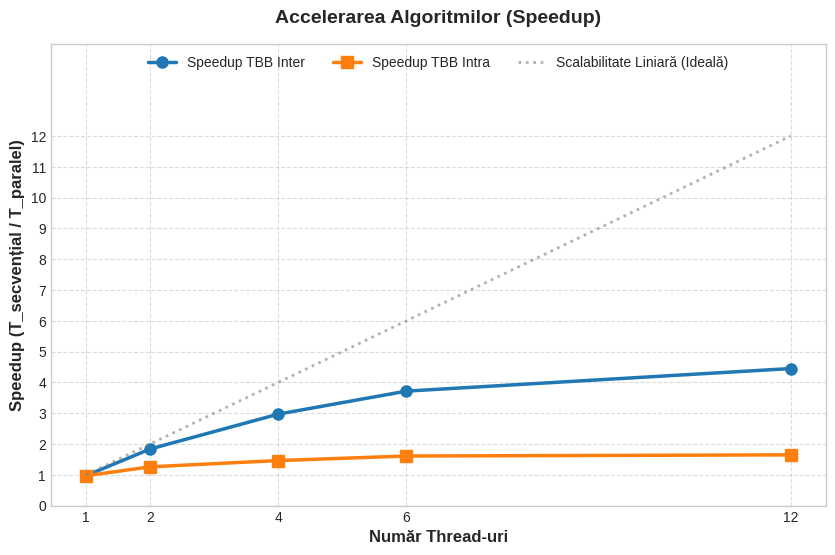
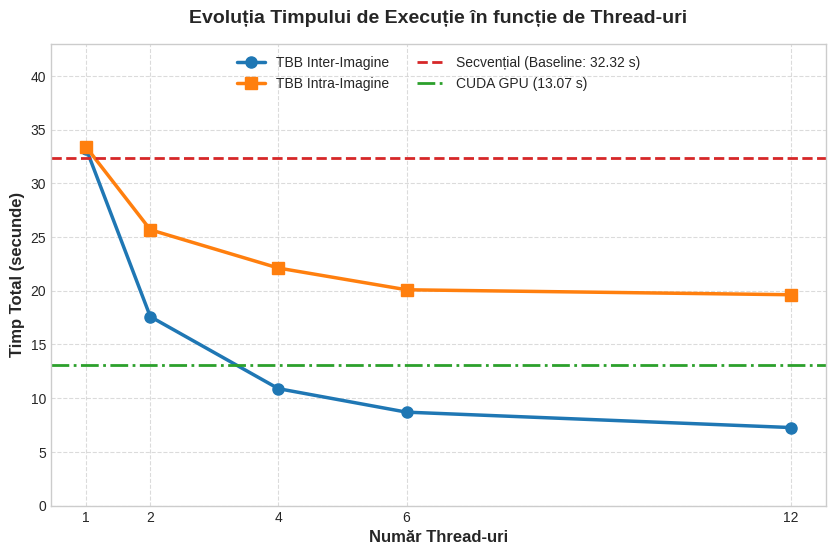
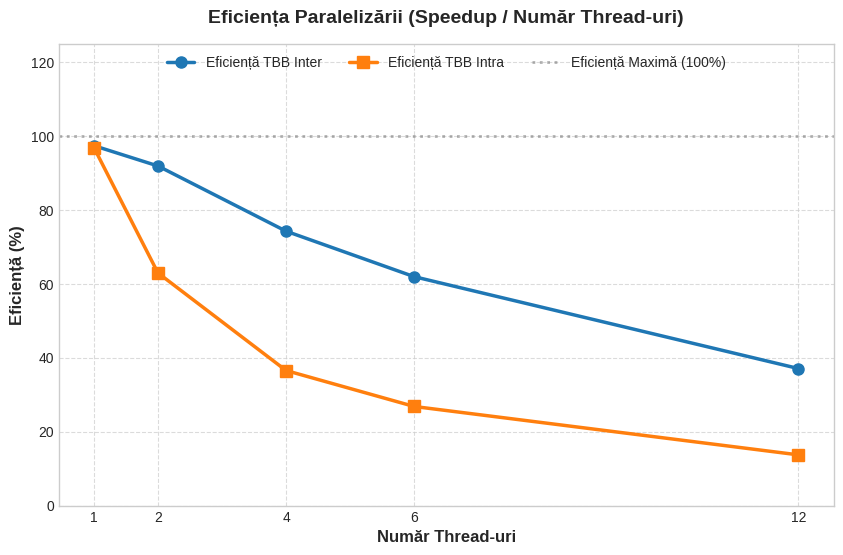
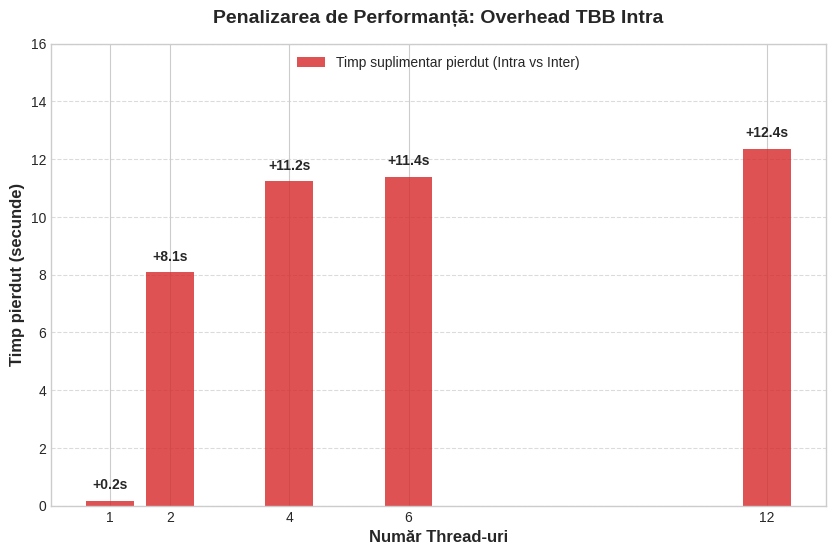

Write Python code to recreate these figures, in order.
import matplotlib.pyplot as plt
import numpy as np

# ==========================================
# 1. DATELE EXACTE DIN TABELE
# ==========================================
threads = np.array([1, 2, 4, 6, 12])

# Timpi de execuție (secunde)
timp_secvential = 32.31598
timp_cuda = 13.06678
timp_inter = np.array([33.18581, 17.58544, 10.88164, 8.696095, 7.263378])
timp_intra = np.array([33.35816, 25.67054, 22.10807, 20.08613, 19.62377])

# Speedup
speedup_inter = np.array([0.97379, 1.83766, 2.96977, 3.71615, 4.44917])
speedup_intra = np.array([0.96876, 1.25887, 1.46173, 1.60887, 1.64678])

# Calcule noi pentru Graficele 3 si 4
eficienta_inter = (speedup_inter / threads) * 100
eficienta_intra = (speedup_intra / threads) * 100
overhead = timp_intra - timp_inter

plt.style.use('seaborn-v0_8-whitegrid')

# ==========================================
# GRAFICUL 1: SPEEDUP (ACCELERARE)
# ==========================================
plt.figure(figsize=(10, 6))
plt.plot(threads, speedup_inter, marker='o', linewidth=2.5, markersize=8, color='#1f77b4', label='Speedup TBB Inter')
plt.plot(threads, speedup_intra, marker='s', linewidth=2.5, markersize=8, color='#ff7f0e', label='Speedup TBB Intra')
plt.plot([1, 12], [1, 12], color='gray', linestyle=':', linewidth=2, alpha=0.6, label='Scalabilitate Liniară (Ideală)')

plt.title('Accelerarea Algoritmilor (Speedup)', fontsize=14, fontweight='bold', pad=15)
plt.xlabel('Număr Thread-uri', fontsize=12, fontweight='bold')
plt.ylabel('Speedup (T_secvențial / T_paralel)', fontsize=12, fontweight='bold')
plt.xticks(threads)
plt.yticks(np.arange(0, 13, 1)) 
plt.ylim(0, 15)
plt.legend(fontsize=10, loc='upper center', ncol=3)
plt.grid(True, linestyle='--', alpha=0.7)
plt.savefig('Tabelul_1.png', dpi=300, bbox_inches='tight')

# ==========================================
# GRAFICUL 2: TIMP DE EXECUȚIE
# ==========================================
plt.figure(figsize=(10, 6))
plt.plot(threads, timp_inter, marker='o', linewidth=2.5, markersize=8, color='#1f77b4', label='TBB Inter-Imagine')
plt.plot(threads, timp_intra, marker='s', linewidth=2.5, markersize=8, color='#ff7f0e', label='TBB Intra-Imagine')
plt.axhline(y=timp_secvential, color='#d62728', linestyle='--', linewidth=2, label=f'Secvențial (Baseline: {timp_secvential:.2f} s)')
plt.axhline(y=timp_cuda, color='#2ca02c', linestyle='-.', linewidth=2, label=f'CUDA GPU ({timp_cuda:.2f} s)')

plt.title('Evoluția Timpului de Execuție în funcție de Thread-uri', fontsize=14, fontweight='bold', pad=15)
plt.xlabel('Număr Thread-uri', fontsize=12, fontweight='bold')
plt.ylabel('Timp Total (secunde)', fontsize=12, fontweight='bold')
plt.xticks(threads) 
plt.ylim(0, 43)
plt.legend(fontsize=10, loc='upper center', ncol=2)
plt.grid(True, linestyle='--', alpha=0.7)
plt.savefig('Tabelul_2.png', dpi=300, bbox_inches='tight')

# ==========================================
# GRAFICUL 3: EFICIENȚA PER THREAD (%)
# ==========================================
plt.figure(figsize=(10, 6))
plt.plot(threads, eficienta_inter, marker='o', linewidth=2.5, markersize=8, color='#1f77b4', label='Eficiență TBB Inter')
plt.plot(threads, eficienta_intra, marker='s', linewidth=2.5, markersize=8, color='#ff7f0e', label='Eficiență TBB Intra')
plt.axhline(y=100, color='gray', linestyle=':', linewidth=2, alpha=0.6, label='Eficiență Maximă (100%)')

plt.title('Eficiența Paralelizării (Speedup / Număr Thread-uri)', fontsize=14, fontweight='bold', pad=15)
plt.xlabel('Număr Thread-uri', fontsize=12, fontweight='bold')
plt.ylabel('Eficiență (%)', fontsize=12, fontweight='bold')
plt.xticks(threads)
plt.ylim(0, 125)
plt.legend(fontsize=10, loc='upper center', ncol=3)
plt.grid(True, linestyle='--', alpha=0.7)
plt.savefig('Tabelul_3.png', dpi=300, bbox_inches='tight')

# ==========================================
# GRAFICUL 4: PENALIZAREA DE OVERHEAD (Secunde)
# ==========================================
# Folosim un grafic cu bare pentru a arăta clar timpul adăugat de overhead
plt.figure(figsize=(10, 6))
bare = plt.bar(threads, overhead, color='#d62728', alpha=0.8, width=0.8, label='Timp suplimentar pierdut (Intra vs Inter)')

# Adăugăm numărul de secunde deasupra fiecărei bare pentru claritate
for bara in bare:
    inaltime = bara.get_height()
    plt.text(bara.get_x() + bara.get_width()/2, inaltime + 0.3, f'+{inaltime:.1f}s', ha='center', va='bottom', fontweight='bold', fontsize=10)

plt.title('Penalizarea de Performanță: Overhead TBB Intra', fontsize=14, fontweight='bold', pad=15)
plt.xlabel('Număr Thread-uri', fontsize=12, fontweight='bold')
plt.ylabel('Timp pierdut (secunde)', fontsize=12, fontweight='bold')
plt.xticks(threads)
plt.ylim(0, 16)
plt.legend(fontsize=10, loc='upper center')
plt.grid(axis='y', linestyle='--', alpha=0.7)
plt.savefig('Tabelul_4.png', dpi=300, bbox_inches='tight')

plt.show()
